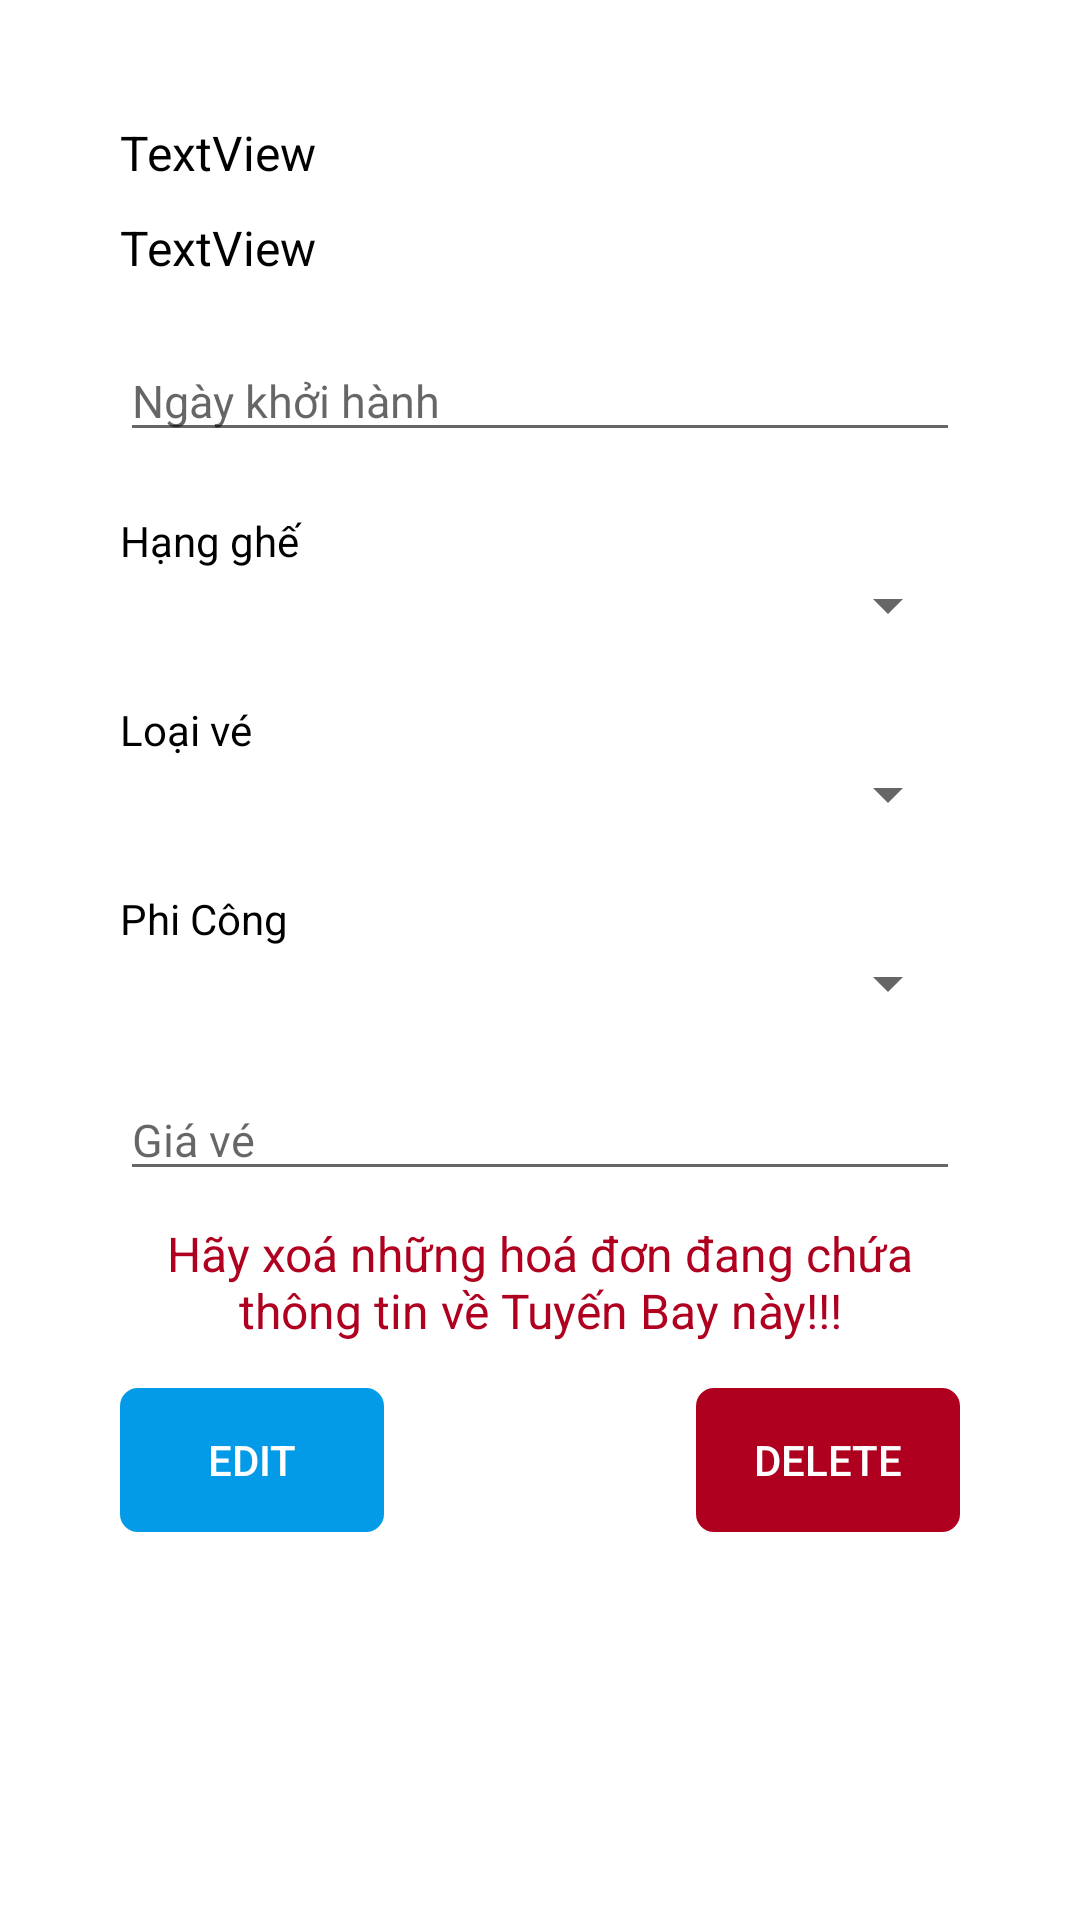

Produce the Android XML layout that renders to this screen, including the resource entries it uses.
<!-- AndroidManifest.xml: fallback theme Theme.MaterialComponents.DayNight.NoActionBar -->
<!-- res/layout/tuyenxe_detail_dialog2.xml -->
<?xml version="1.0" encoding="utf-8"?>
<LinearLayout xmlns:android="http://schemas.android.com/apk/res/android"
    xmlns:app="http://schemas.android.com/apk/res-auto"
    xmlns:tools="http://schemas.android.com/tools"
    android:orientation="vertical"
    android:layout_width="match_parent"
    android:layout_height="wrap_content"
    android:layout_gravity="center"
    android:padding="40dp">

    <TextView
        android:id="@+id/tv_tenTuyen"
        android:layout_width="match_parent"
        android:layout_height="wrap_content"
        android:text="TextView"
        android:textColor="@color/black"
        android:textSize="16sp"/>

    <TextView
        android:id="@+id/tv_ghe"
        android:layout_width="match_parent"
        android:layout_height="wrap_content"
        android:text="TextView"
        android:textColor="@color/black"
        android:layout_marginTop="10dp"
        android:textSize="16sp"/>

    <EditText
        android:id="@+id/edt_ngayKhoiHanh"
        android:layout_width="match_parent"
        android:layout_height="wrap_content"
        android:hint="Ngày khởi hành"
        android:textSize="15sp"
        android:layout_marginTop="20dp"
        android:focusable="false"
        android:inputType="none"/>

    <TextView
        android:id="@+id/textView123"
        android:layout_width="match_parent"
        android:layout_height="wrap_content"
        android:text="Hạng ghế"
        android:textColor="@color/black"
        android:layout_marginTop="20dp"/>
    <Spinner
        android:id="@+id/spn_hangGhe"
        android:layout_width="match_parent"
        android:layout_height="wrap_content"/>

    <TextView
        android:id="@+id/textView6"
        android:layout_width="match_parent"
        android:layout_height="wrap_content"
        android:text="Loại vé"
        android:textColor="@color/black"
        android:layout_marginTop="20dp"/>
    <Spinner
        android:id="@+id/spn_loaiVe"
        android:layout_width="match_parent"
        android:layout_height="wrap_content"/>

    <TextView
        android:id="@+id/textView7"
        android:layout_width="match_parent"
        android:layout_height="wrap_content"
        android:text="Phi Công"
        android:textColor="@color/black"
        android:layout_marginTop="20dp"/>
    <Spinner
        android:id="@+id/spn_nhanVien"
        android:layout_width="match_parent"
        android:layout_height="wrap_content"/>

    <EditText
        android:id="@+id/edt_giave"
        android:layout_width="match_parent"
        android:layout_height="wrap_content"
        android:hint="Giá vé"
        android:textSize="15sp"
        android:layout_marginTop="20dp"
        android:inputType="none"/>

    <TextView
        android:id="@+id/tv_error"
        android:layout_width="match_parent"
        android:layout_height="wrap_content"
        android:text="Hãy xoá những hoá đơn đang chứa thông tin về Tuyến Bay này!!!"
        android:textColor="@color/design_default_color_error"
        android:textAlignment="center"
        android:layout_marginTop="10dp"
        android:textSize="16sp"/>

    <RelativeLayout
        android:layout_width="match_parent"
        android:layout_height="match_parent"
        android:layout_marginTop="15dp">

        <Button
            android:id="@+id/btn_edit"
            android:layout_width="wrap_content"
            android:layout_height="wrap_content"
            android:text="Edit"
            android:textColor="@color/white"
            android:background="@drawable/button_bg"
            android:backgroundTint="@color/light_blue"/>

        <Button
            android:id="@+id/btn_delete"
            android:layout_width="wrap_content"
            android:layout_height="wrap_content"
            android:layout_alignParentRight="true"
            android:text="Delete"
            android:textColor="@color/white"
            android:background="@drawable/button_bg"
            android:backgroundTint="@color/design_default_color_error" />
    </RelativeLayout>

</LinearLayout>
<!-- resources referenced by this layout -->
<resources>
  <color name="black">#FF000000</color>
  <color name="light_blue">#039ae7</color>
  <color name="white">#FFFFFFFF</color>
  <!-- drawable button_bg (drawable) -->
  <?xml version="1.0" encoding="utf-8"?>
  <shape xmlns:android="http://schemas.android.com/apk/res/android"
      android:shape="rectangle">
      <corners android:radius="5dp"/>
      <stroke
          android:width="2dp"
          android:color="@color/white"/>
  
  </shape>
</resources>
